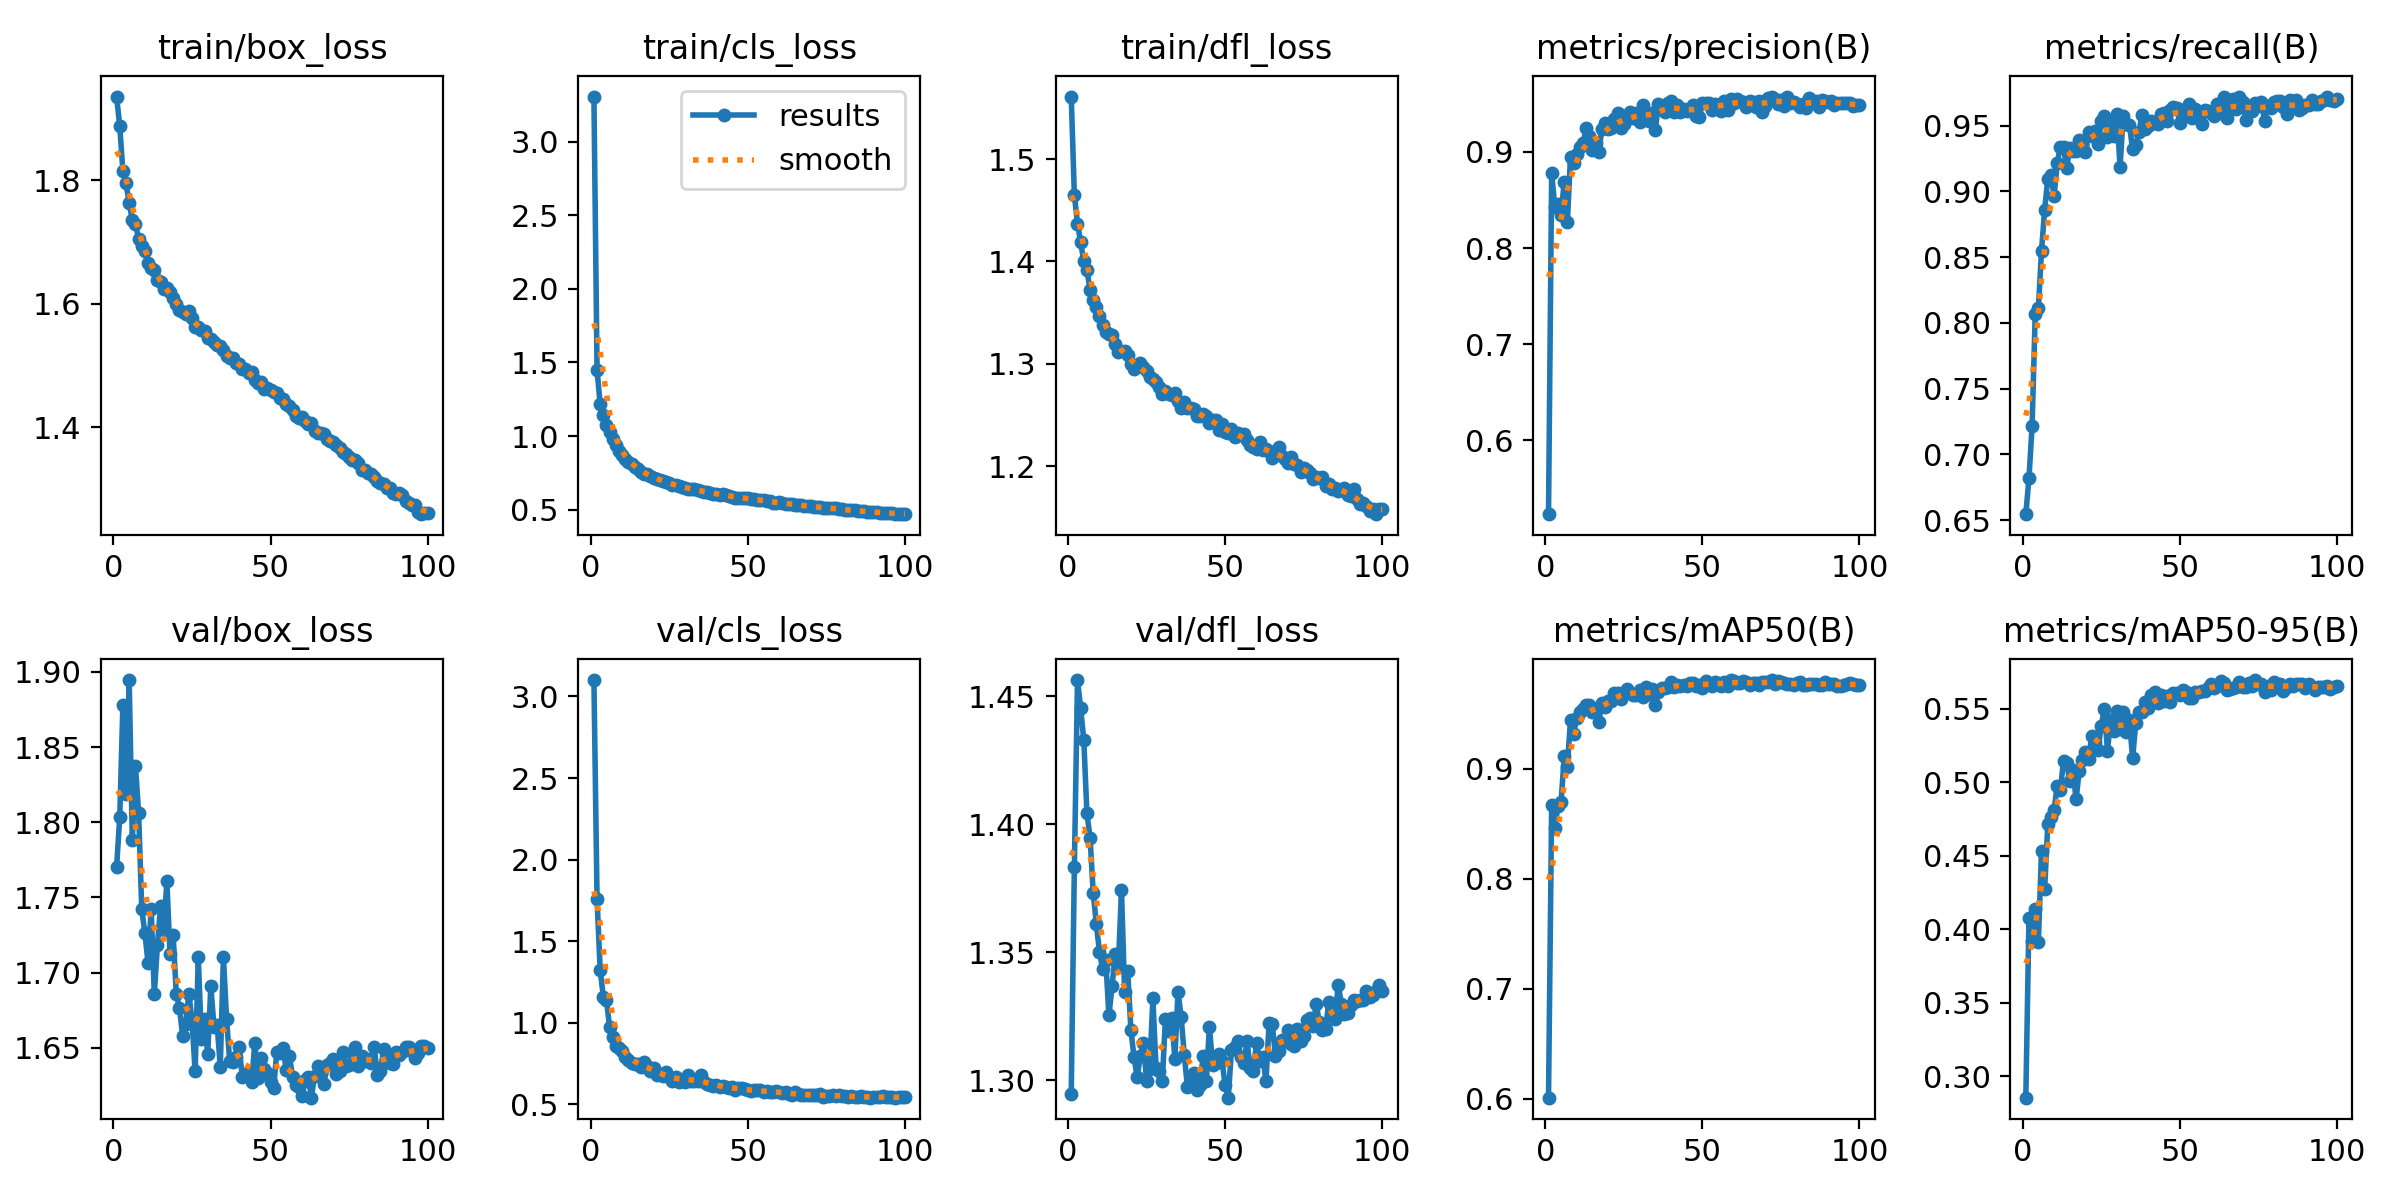

Values plotted in this chart, from the file beside it:
epoch, time, train/box_loss, train/cls_loss, train/dfl_loss, metrics/precision(B), metrics/recall(B), metrics/mAP50(B), metrics/mAP50-95(B), val/box_loss, val/cls_loss, val/dfl_loss, lr/pg0, lr/pg1, lr/pg2
1, 15.63, 1.935, 3.306, 1.561, 0.5231, 0.6544, 0.6009, 0.2853, 1.77, 3.101, 1.295, 0.0002723, 0.0002723, 0.0002723
2, 31.73, 1.887, 1.447, 1.465, 0.8777, 0.6816, 0.8665, 0.4074, 1.804, 1.755, 1.383, 0.0005445, 0.0005445, 0.0005445
3, 47.8, 1.814, 1.216, 1.437, 0.8428, 0.7216, 0.8463, 0.3922, 1.878, 1.322, 1.456, 0.0008113, 0.0008113, 0.0008113
4, 66.62, 1.795, 1.146, 1.419, 0.8461, 0.8069, 0.8657, 0.4137, 1.819, 1.158, 1.445, 0.0008083, 0.0008083, 0.0008083
5, 82.78, 1.762, 1.074, 1.4, 0.8346, 0.811, 0.8695, 0.3915, 1.895, 1.138, 1.433, 0.0008, 0.0008, 0.0008
6, 98.52, 1.736, 1.027, 1.392, 0.8691, 0.855, 0.9111, 0.4534, 1.788, 0.9702, 1.404, 0.0007918, 0.0007918, 0.0007918
7, 115.2, 1.729, 0.9816, 1.372, 0.8274, 0.8861, 0.9017, 0.4274, 1.837, 0.9131, 1.395, 0.0007835, 0.0007835, 0.0007835
8, 131.8, 1.705, 0.9399, 1.362, 0.895, 0.9098, 0.9446, 0.4716, 1.806, 0.855, 1.373, 0.0007753, 0.0007753, 0.0007753
9, 148.4, 1.694, 0.9017, 1.355, 0.8886, 0.9124, 0.9318, 0.4765, 1.742, 0.8456, 1.361, 0.000767, 0.000767, 0.000767
10, 164.6, 1.685, 0.8748, 1.346, 0.8975, 0.8969, 0.9462, 0.4813, 1.726, 0.8265, 1.35, 0.0007588, 0.0007588, 0.0007588
11, 181.3, 1.665, 0.8443, 1.338, 0.9055, 0.9213, 0.9509, 0.4976, 1.707, 0.7876, 1.343, 0.0007505, 0.0007505, 0.0007505
12, 198.3, 1.658, 0.821, 1.331, 0.9089, 0.9341, 0.9542, 0.4946, 1.743, 0.7722, 1.347, 0.0007423, 0.0007423, 0.0007423
13, 214.8, 1.654, 0.8089, 1.329, 0.9253, 0.9339, 0.9575, 0.5146, 1.686, 0.7531, 1.325, 0.000734, 0.000734, 0.000734
14, 231.6, 1.638, 0.7874, 1.328, 0.917, 0.9175, 0.9576, 0.5129, 1.718, 0.7465, 1.337, 0.0007258, 0.0007258, 0.0007258
15, 247.3, 1.635, 0.7752, 1.319, 0.9019, 0.9329, 0.9517, 0.5007, 1.744, 0.7484, 1.349, 0.0007175, 0.0007175, 0.0007175
16, 263, 1.623, 0.7573, 1.312, 0.9097, 0.9306, 0.9539, 0.5083, 1.728, 0.7299, 1.344, 0.0007093, 0.0007093, 0.0007093
17, 278.7, 1.625, 0.7435, 1.312, 0.8994, 0.9305, 0.9424, 0.4883, 1.761, 0.7599, 1.374, 0.0007011, 0.0007011, 0.0007011
18, 294.4, 1.62, 0.7398, 1.312, 0.924, 0.9395, 0.9598, 0.5078, 1.713, 0.731, 1.335, 0.0006928, 0.0006928, 0.0006928
19, 310.1, 1.61, 0.7289, 1.309, 0.9301, 0.9353, 0.9558, 0.5148, 1.725, 0.7037, 1.343, 0.0006846, 0.0006846, 0.0006846
20, 325.9, 1.599, 0.7123, 1.3, 0.9241, 0.9296, 0.9611, 0.5208, 1.686, 0.7218, 1.32, 0.0006763, 0.0006763, 0.0006763
21, 341.3, 1.59, 0.7077, 1.295, 0.9253, 0.9449, 0.9617, 0.5157, 1.677, 0.6774, 1.309, 0.0006681, 0.0006681, 0.0006681
22, 356.7, 1.587, 0.7034, 1.297, 0.9345, 0.9424, 0.9682, 0.5317, 1.658, 0.684, 1.301, 0.0006598, 0.0006598, 0.0006598
23, 372.3, 1.584, 0.6933, 1.301, 0.94, 0.9458, 0.9687, 0.5274, 1.666, 0.6745, 1.309, 0.0006516, 0.0006516, 0.0006516
24, 387.8, 1.588, 0.6913, 1.297, 0.9244, 0.9359, 0.9628, 0.5219, 1.686, 0.694, 1.314, 0.0006433, 0.0006433, 0.0006433
25, 403.4, 1.578, 0.6817, 1.293, 0.9295, 0.9533, 0.9688, 0.5384, 1.668, 0.6682, 1.3, 0.0006351, 0.0006351, 0.0006351
26, 419.1, 1.563, 0.6694, 1.288, 0.9346, 0.9574, 0.9725, 0.5498, 1.634, 0.6443, 1.304, 0.0006268, 0.0006268, 0.0006268
27, 434.7, 1.563, 0.6665, 1.285, 0.9411, 0.9414, 0.9686, 0.5214, 1.71, 0.6646, 1.332, 0.0006186, 0.0006186, 0.0006186
28, 450.4, 1.557, 0.6589, 1.282, 0.9353, 0.9521, 0.967, 0.5424, 1.656, 0.6352, 1.305, 0.0006103, 0.0006103, 0.0006103
29, 466, 1.556, 0.6571, 1.277, 0.9401, 0.9422, 0.9671, 0.5349, 1.669, 0.6423, 1.304, 0.0006021, 0.0006021, 0.0006021
30, 481.6, 1.545, 0.6484, 1.271, 0.9313, 0.9589, 0.9718, 0.5482, 1.646, 0.6386, 1.3, 0.0005938, 0.0005938, 0.0005938
31, 497.1, 1.543, 0.6425, 1.274, 0.9483, 0.9186, 0.965, 0.5362, 1.691, 0.678, 1.324, 0.0005856, 0.0005856, 0.0005856
32, 512.7, 1.539, 0.6409, 1.27, 0.9396, 0.9572, 0.9744, 0.5476, 1.664, 0.643, 1.319, 0.0005774, 0.0005774, 0.0005774
33, 528.4, 1.533, 0.6403, 1.269, 0.9326, 0.9516, 0.968, 0.5344, 1.665, 0.6418, 1.324, 0.0005691, 0.0005691, 0.0005691
34, 544, 1.532, 0.6337, 1.271, 0.9408, 0.9505, 0.9721, 0.542, 1.638, 0.642, 1.308, 0.0005609, 0.0005609, 0.0005609
35, 559.8, 1.526, 0.6265, 1.264, 0.9226, 0.932, 0.9574, 0.5161, 1.71, 0.6757, 1.335, 0.0005526, 0.0005526, 0.0005526
36, 575.3, 1.515, 0.6195, 1.257, 0.9499, 0.9353, 0.97, 0.5402, 1.669, 0.6383, 1.325, 0.0005444, 0.0005444, 0.0005444
37, 591, 1.512, 0.623, 1.263, 0.9476, 0.945, 0.973, 0.5479, 1.641, 0.6208, 1.31, 0.0005361, 0.0005361, 0.0005361
38, 606.4, 1.512, 0.6151, 1.256, 0.9413, 0.9582, 0.9735, 0.5475, 1.641, 0.6185, 1.297, 0.0005279, 0.0005279, 0.0005279
39, 621.9, 1.505, 0.6093, 1.257, 0.951, 0.9472, 0.9742, 0.5547, 1.644, 0.6098, 1.3, 0.0005196, 0.0005196, 0.0005196
40, 637.5, 1.503, 0.609, 1.256, 0.9532, 0.9496, 0.9788, 0.5505, 1.651, 0.6197, 1.303, 0.0005114, 0.0005114, 0.0005114
41, 653.3, 1.495, 0.6017, 1.249, 0.9419, 0.9539, 0.9739, 0.5591, 1.631, 0.607, 1.296, 0.0005031, 0.0005031, 0.0005031
42, 668.9, 1.495, 0.6054, 1.249, 0.9486, 0.9518, 0.9758, 0.5613, 1.632, 0.6126, 1.298, 0.0004949, 0.0004949, 0.0004949
43, 684.5, 1.488, 0.5998, 1.251, 0.9416, 0.9512, 0.9748, 0.5541, 1.634, 0.6074, 1.309, 0.0004866, 0.0004866, 0.0004866
44, 700.3, 1.49, 0.5956, 1.249, 0.9442, 0.9591, 0.9757, 0.559, 1.627, 0.6001, 1.3, 0.0004784, 0.0004784, 0.0004784
45, 715.8, 1.476, 0.5898, 1.242, 0.9423, 0.9597, 0.9748, 0.5552, 1.653, 0.6035, 1.321, 0.0004701, 0.0004701, 0.0004701
46, 731.2, 1.471, 0.5825, 1.245, 0.9432, 0.954, 0.9778, 0.5589, 1.63, 0.585, 1.306, 0.0004619, 0.0004619, 0.0004619
47, 746.6, 1.473, 0.5827, 1.245, 0.9486, 0.9618, 0.9778, 0.5548, 1.643, 0.5971, 1.307, 0.0004537, 0.0004537, 0.0004537
48, 762.1, 1.463, 0.5802, 1.235, 0.9375, 0.9646, 0.975, 0.5604, 1.636, 0.5976, 1.31, 0.0004454, 0.0004454, 0.0004454
49, 777.7, 1.464, 0.5783, 1.241, 0.9365, 0.9636, 0.9762, 0.561, 1.634, 0.5914, 1.308, 0.0004372, 0.0004372, 0.0004372
50, 793.1, 1.46, 0.579, 1.233, 0.9511, 0.9523, 0.9733, 0.5591, 1.627, 0.5862, 1.298, 0.0004289, 0.0004289, 0.0004289
51, 808.6, 1.458, 0.5702, 1.233, 0.9514, 0.962, 0.9792, 0.5625, 1.624, 0.58, 1.293, 0.0004207, 0.0004207, 0.0004207
52, 824.1, 1.456, 0.5709, 1.236, 0.9512, 0.9583, 0.9771, 0.5615, 1.647, 0.5837, 1.312, 0.0004124, 0.0004124, 0.0004124
53, 839.6, 1.447, 0.5676, 1.229, 0.9438, 0.9665, 0.9752, 0.5576, 1.647, 0.5837, 1.313, 0.0004042, 0.0004042, 0.0004042
54, 855.1, 1.446, 0.5658, 1.232, 0.9503, 0.9558, 0.9784, 0.5574, 1.65, 0.5851, 1.315, 0.0003959, 0.0003959, 0.0003959
55, 870.9, 1.437, 0.5657, 1.23, 0.9455, 0.963, 0.9777, 0.5616, 1.635, 0.5752, 1.309, 0.0003877, 0.0003877, 0.0003877
56, 886.3, 1.434, 0.5579, 1.231, 0.9425, 0.9565, 0.9752, 0.5613, 1.645, 0.578, 1.307, 0.0003794, 0.0003794, 0.0003794
57, 902, 1.428, 0.5564, 1.226, 0.9529, 0.9514, 0.9788, 0.5622, 1.631, 0.5751, 1.315, 0.0003712, 0.0003712, 0.0003712
58, 918.1, 1.418, 0.5481, 1.221, 0.9435, 0.9622, 0.9747, 0.5623, 1.625, 0.5752, 1.305, 0.0003629, 0.0003629, 0.0003629
59, 933.7, 1.415, 0.5492, 1.219, 0.9551, 0.9614, 0.9804, 0.5639, 1.624, 0.5776, 1.304, 0.0003547, 0.0003547, 0.0003547
60, 949.4, 1.417, 0.5495, 1.217, 0.9512, 0.9599, 0.9793, 0.5666, 1.618, 0.575, 1.315, 0.0003464, 0.0003464, 0.0003464
... 40 more rows
